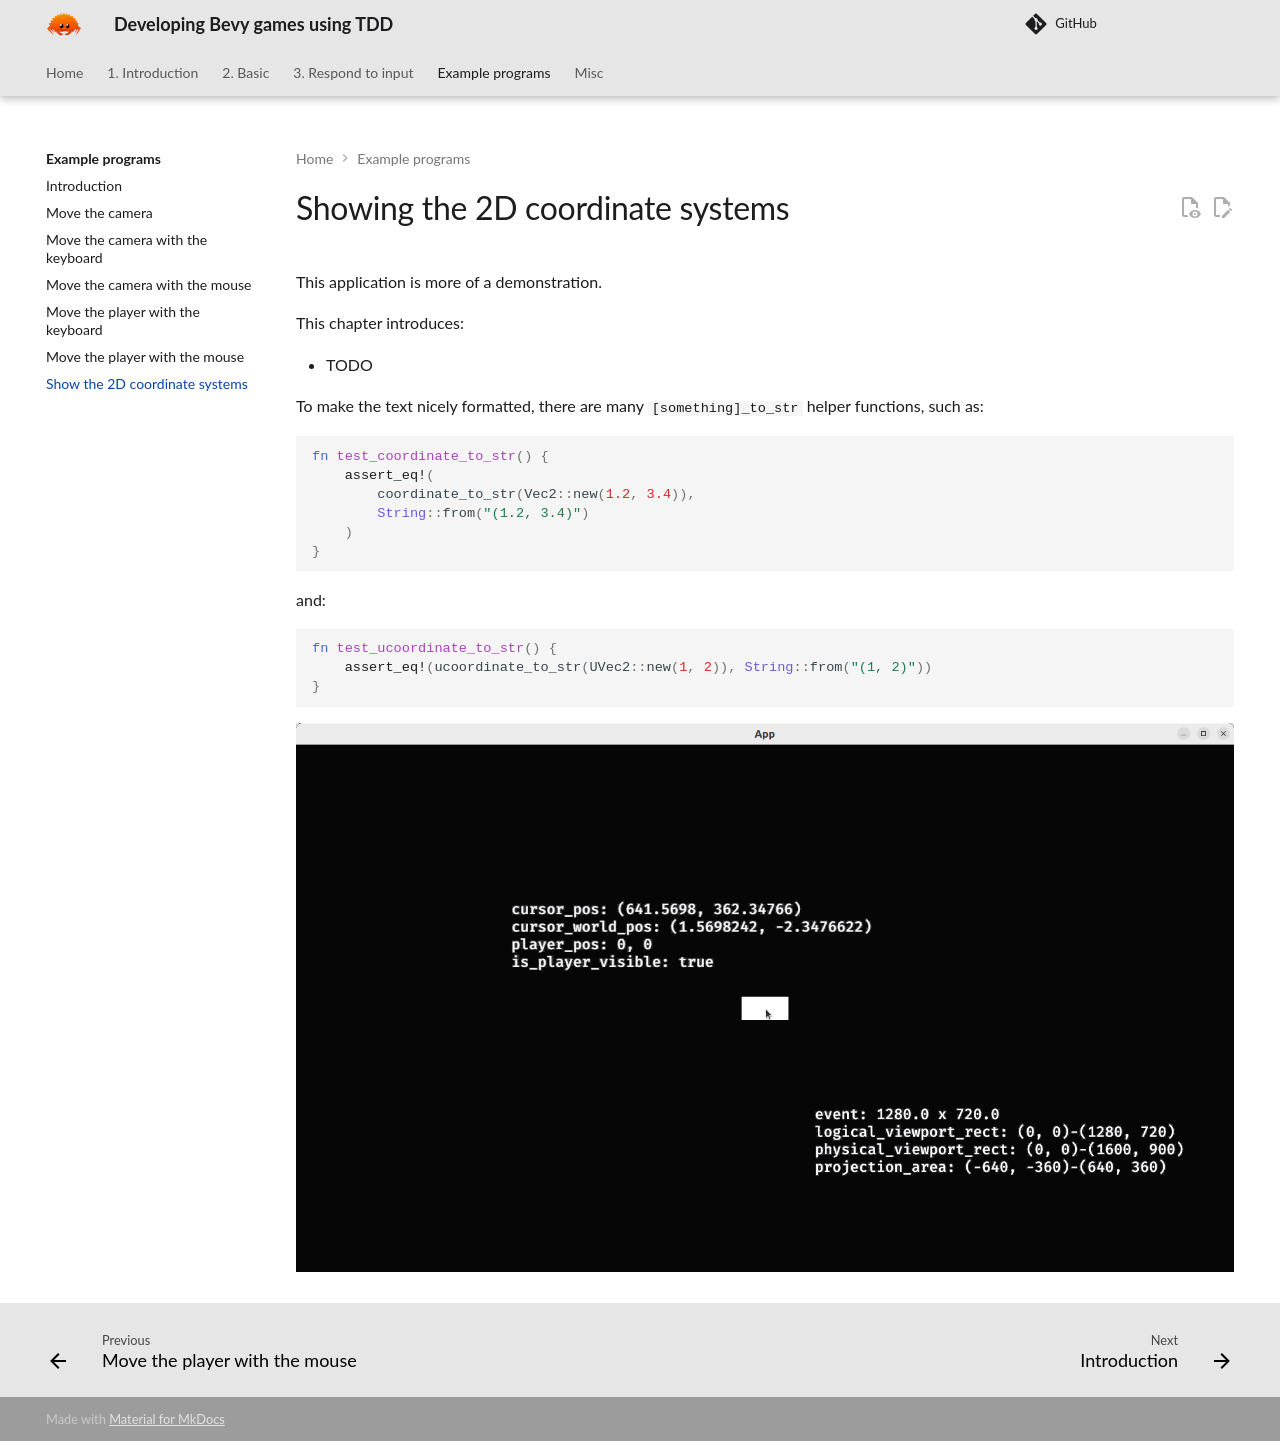

repository: richelbilderbeek/bevy_tdd_book · page: chapters/show_2d_coordinate_systems/index.html · generator: mkdocs

---
tags:
  - coordinate
  - 2D
  - system
  - display
  - show
---

# Showing the 2D coordinate systems

This application is more of a demonstration.

This chapter introduces:

- TODO

To make the text nicely formatted, there are many `[something]_to_str`
helper functions, such as:

```rust
fn test_coordinate_to_str() {
    assert_eq!(
        coordinate_to_str(Vec2::new(1.2, 3.4)),
        String::from("(1.2, 3.4)")
    )
}
```

and:

```rust
fn test_ucoordinate_to_str() {
    assert_eq!(ucoordinate_to_str(UVec2::new(1, 2)), String::from("(1, 2)"))
}
```

![Showing the 2D coordinate systems](show_2d_coordinate_systems.png)
